Run: headless pygame with SDL's dummy video driver; simulated clock (each Clock.tick advances the game by its frame time, no real sleeping); random seed 0; keys injected as events and as key.get_pressed() state; no mouse input.
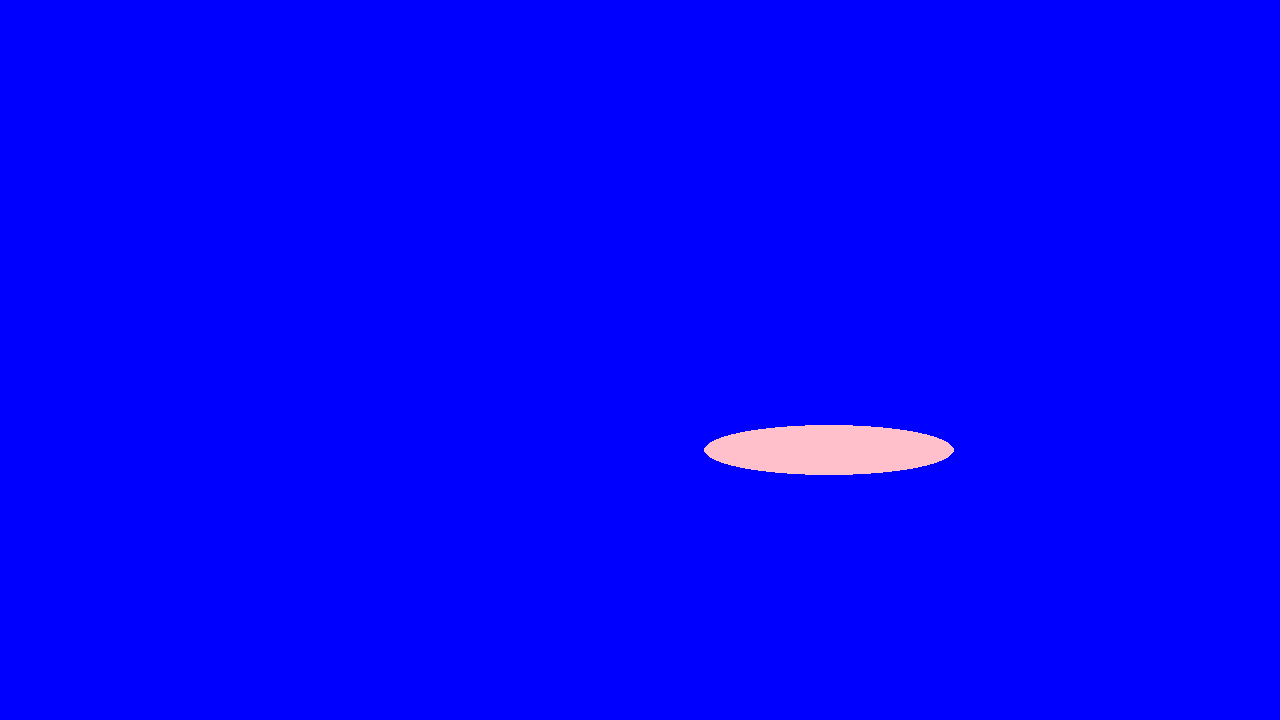
Frame 1 of 4 · flips 1–60 · no input
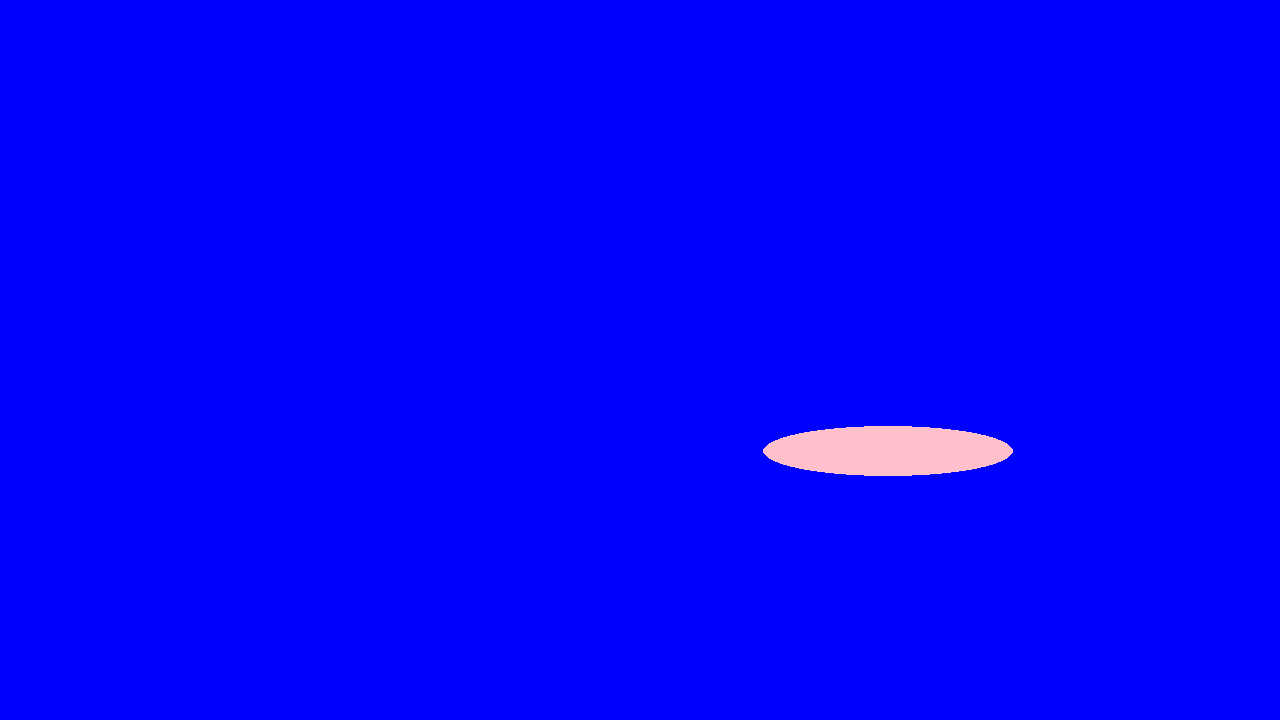
Frame 2 of 4 · flips 61–180 · tapped SPACE, RETURN · held RIGHT (→), D
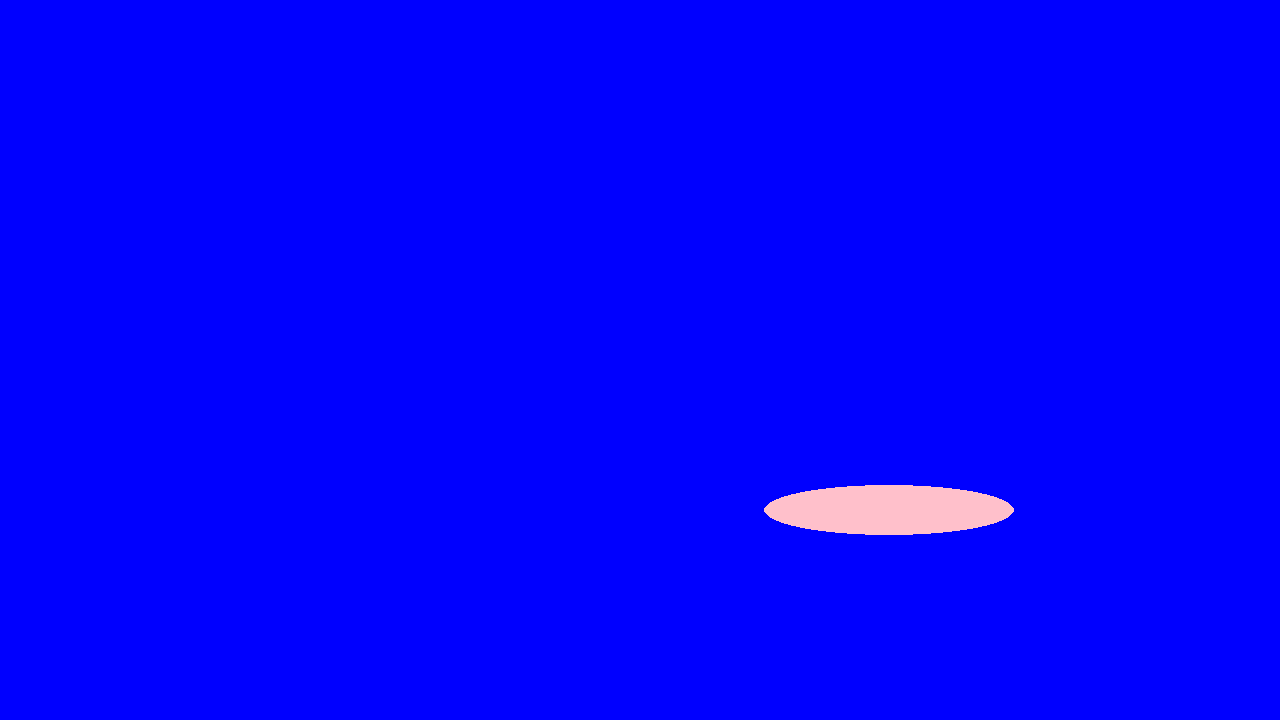
Frame 3 of 4 · flips 181–300 · held DOWN (↓), S
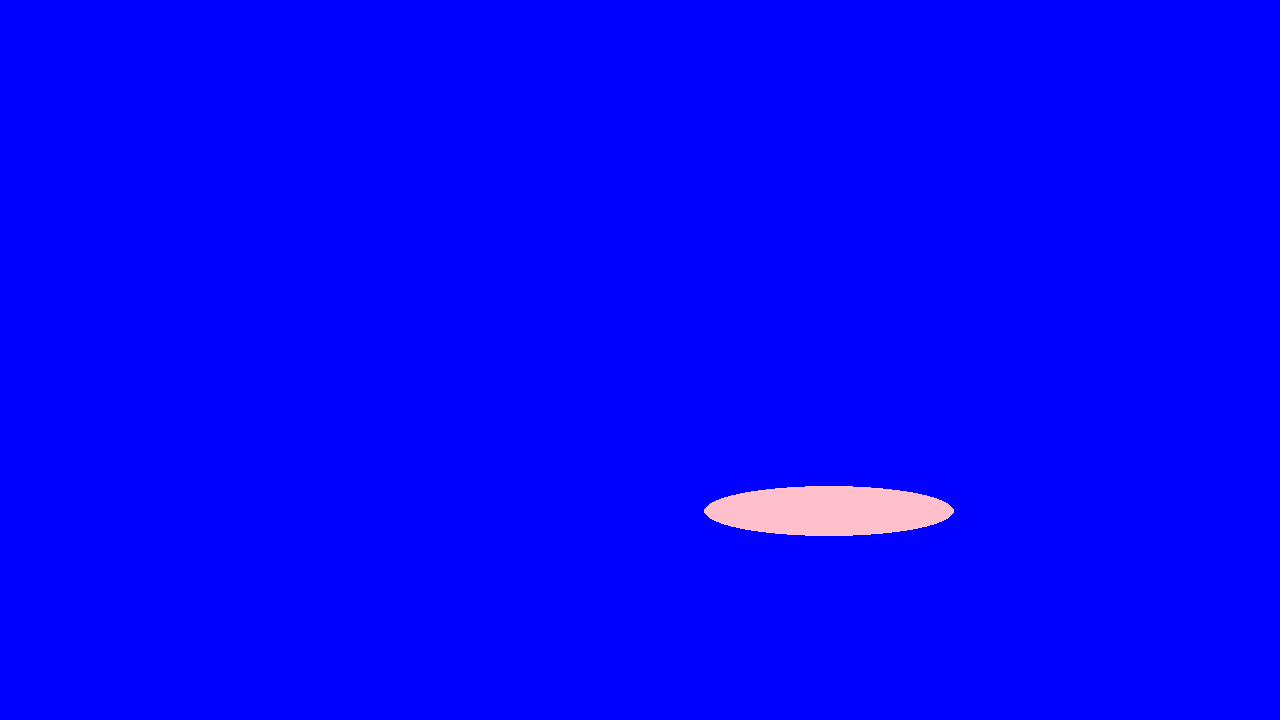
Frame 4 of 4 · flips 301–420 · held LEFT (←), A, UP (↑), W

The pygame program that drew these frames:

#make snake object
#move circle based on coordinates

import pygame;
pygame.init();
screen = pygame.display.set_mode((1280, 720));
clock = pygame.time.Clock();
running = True;
dt = 0;
numRows, numCols = 15,15;


class Grid:
    def __init__(self,r,c):
        self.numRows = r;
        self.numCols = c;
        self.cellWidth = screen.get_width()/r;
        self.cellLength = screen.get_height()/c;
        self.snakeHead = SnakeSegment(self.getLocationX(self.numRows//2),self.getLocationY(self.numCols//2));

    def getLocationY(self,row):
        return (self.cellLength*row) + (self.cellLength//2);

    def getLocationX (self, col):
        return (self.cellWidth*col) + (self.cellWidth//2);

    def changeDirection (memyselfandi, dir):
        memyselfandi.snakeHead.direction = dir;

    def tick(self):
        self.snakeHead.moveDir();




class SnakeSegment:
    def __init__(self, x, y):
        self.snake_pos = pygame.Vector2(x,y);
        self.direction = "y+";

    def moveDir(self,speed=.5):
        dir = self.direction;
        if dir=="y+":
            self.snake_pos.y += speed;
        elif dir =="y-":
            self.snake_pos.y-=speed;
        elif dir =="x+":
            self.snake_pos.x+=speed;
        else:
            self.snake_pos.x-=speed;


snakeGrid = Grid(10,10);


while running:
    for event in pygame.event.get():
        if event.type == pygame.QUIT:
            running = False;
    screen.fill("blue")
    a = pygame.Rect(snakeGrid.snakeHead.snake_pos, (250, 50));
    pygame.draw.ellipse(screen, "pink", a) ;

    keys = pygame.key.get_pressed()

    keys = pygame.key.get_pressed()
    if keys[pygame.K_w]:
        snakeGrid.changeDirection("y-");
    if keys[pygame.K_s]:
        snakeGrid.changeDirection ("y+");
    if keys[pygame.K_a]:
        snakeGrid.changeDirection("x-");
    if keys[pygame.K_d]:
        snakeGrid.changeDirection ("x+");

    snakeGrid.tick() #move

    pygame.display.flip()
    dt = clock.tick(60) / 1000

pygame.quit()
